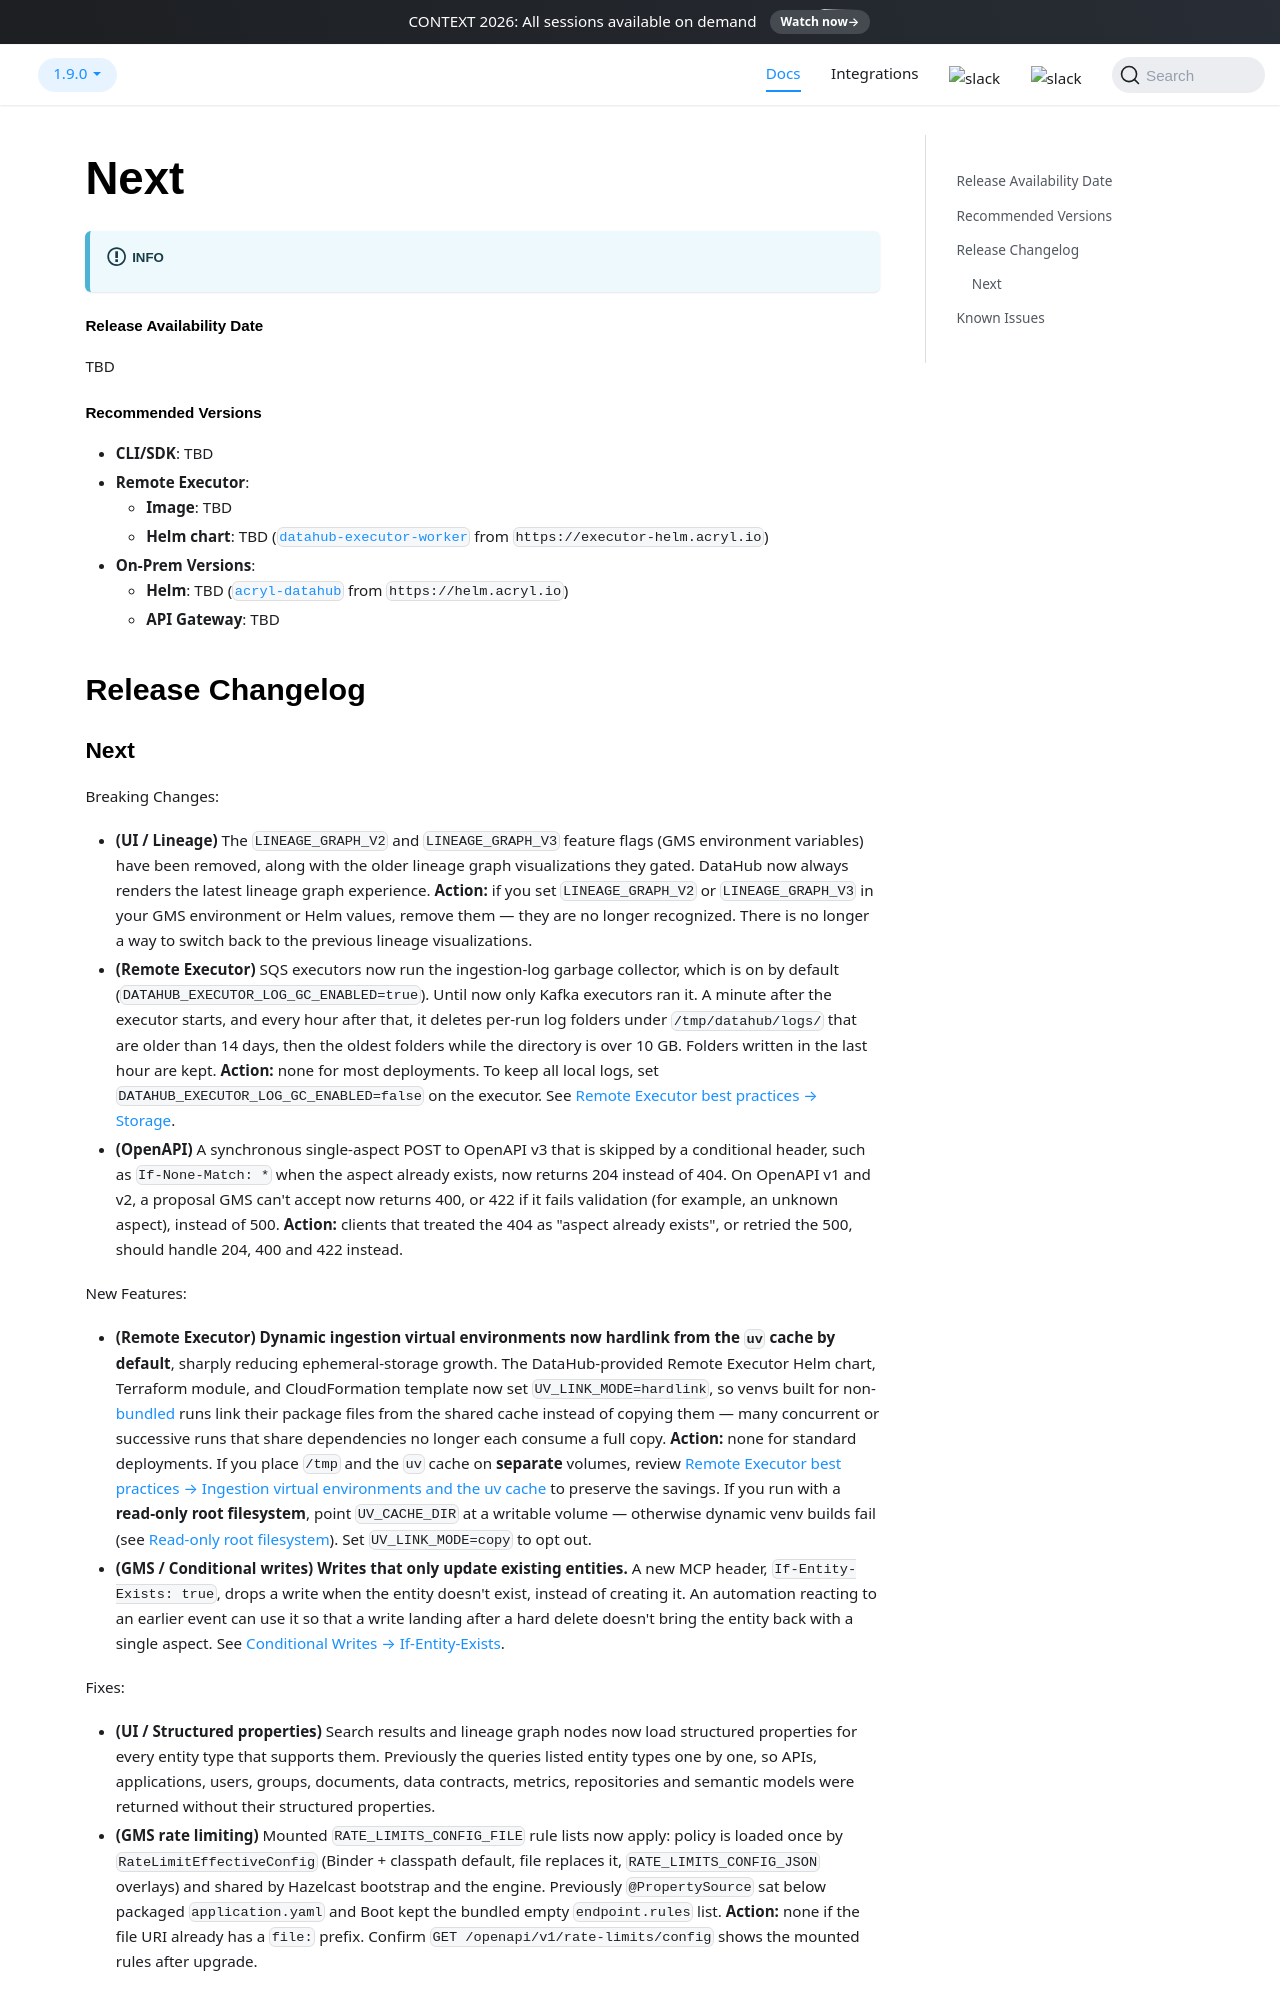

repository: datahub-project/datahub · page: docs/managed-datahub/release-notes/next/index.html · generator: docusaurus

---
description: "Preview of upcoming DataHub Cloud features and changes planned for the next scheduled release."
---

# Next

:::info

<!-- This contains detailed release notes, but there is also an [announcement blog post](https://datahub.com/blog/next/) that covers the highlights. -->

:::

#### Release Availability Date

TBD

#### Recommended Versions

- **CLI/SDK**: TBD
- **Remote Executor**:
  - **Image**: TBD
  - **Helm chart**: TBD ([`datahub-executor-worker`](https://executor-helm.acryl.io/index.yaml) from `https://executor-helm.acryl.io`)
- **On-Prem Versions**:
  - **Helm**: TBD ([`acryl-datahub`](https://helm.acryl.io/index.yaml) from `https://helm.acryl.io`)
  - **API Gateway**: TBD

## Release Changelog
